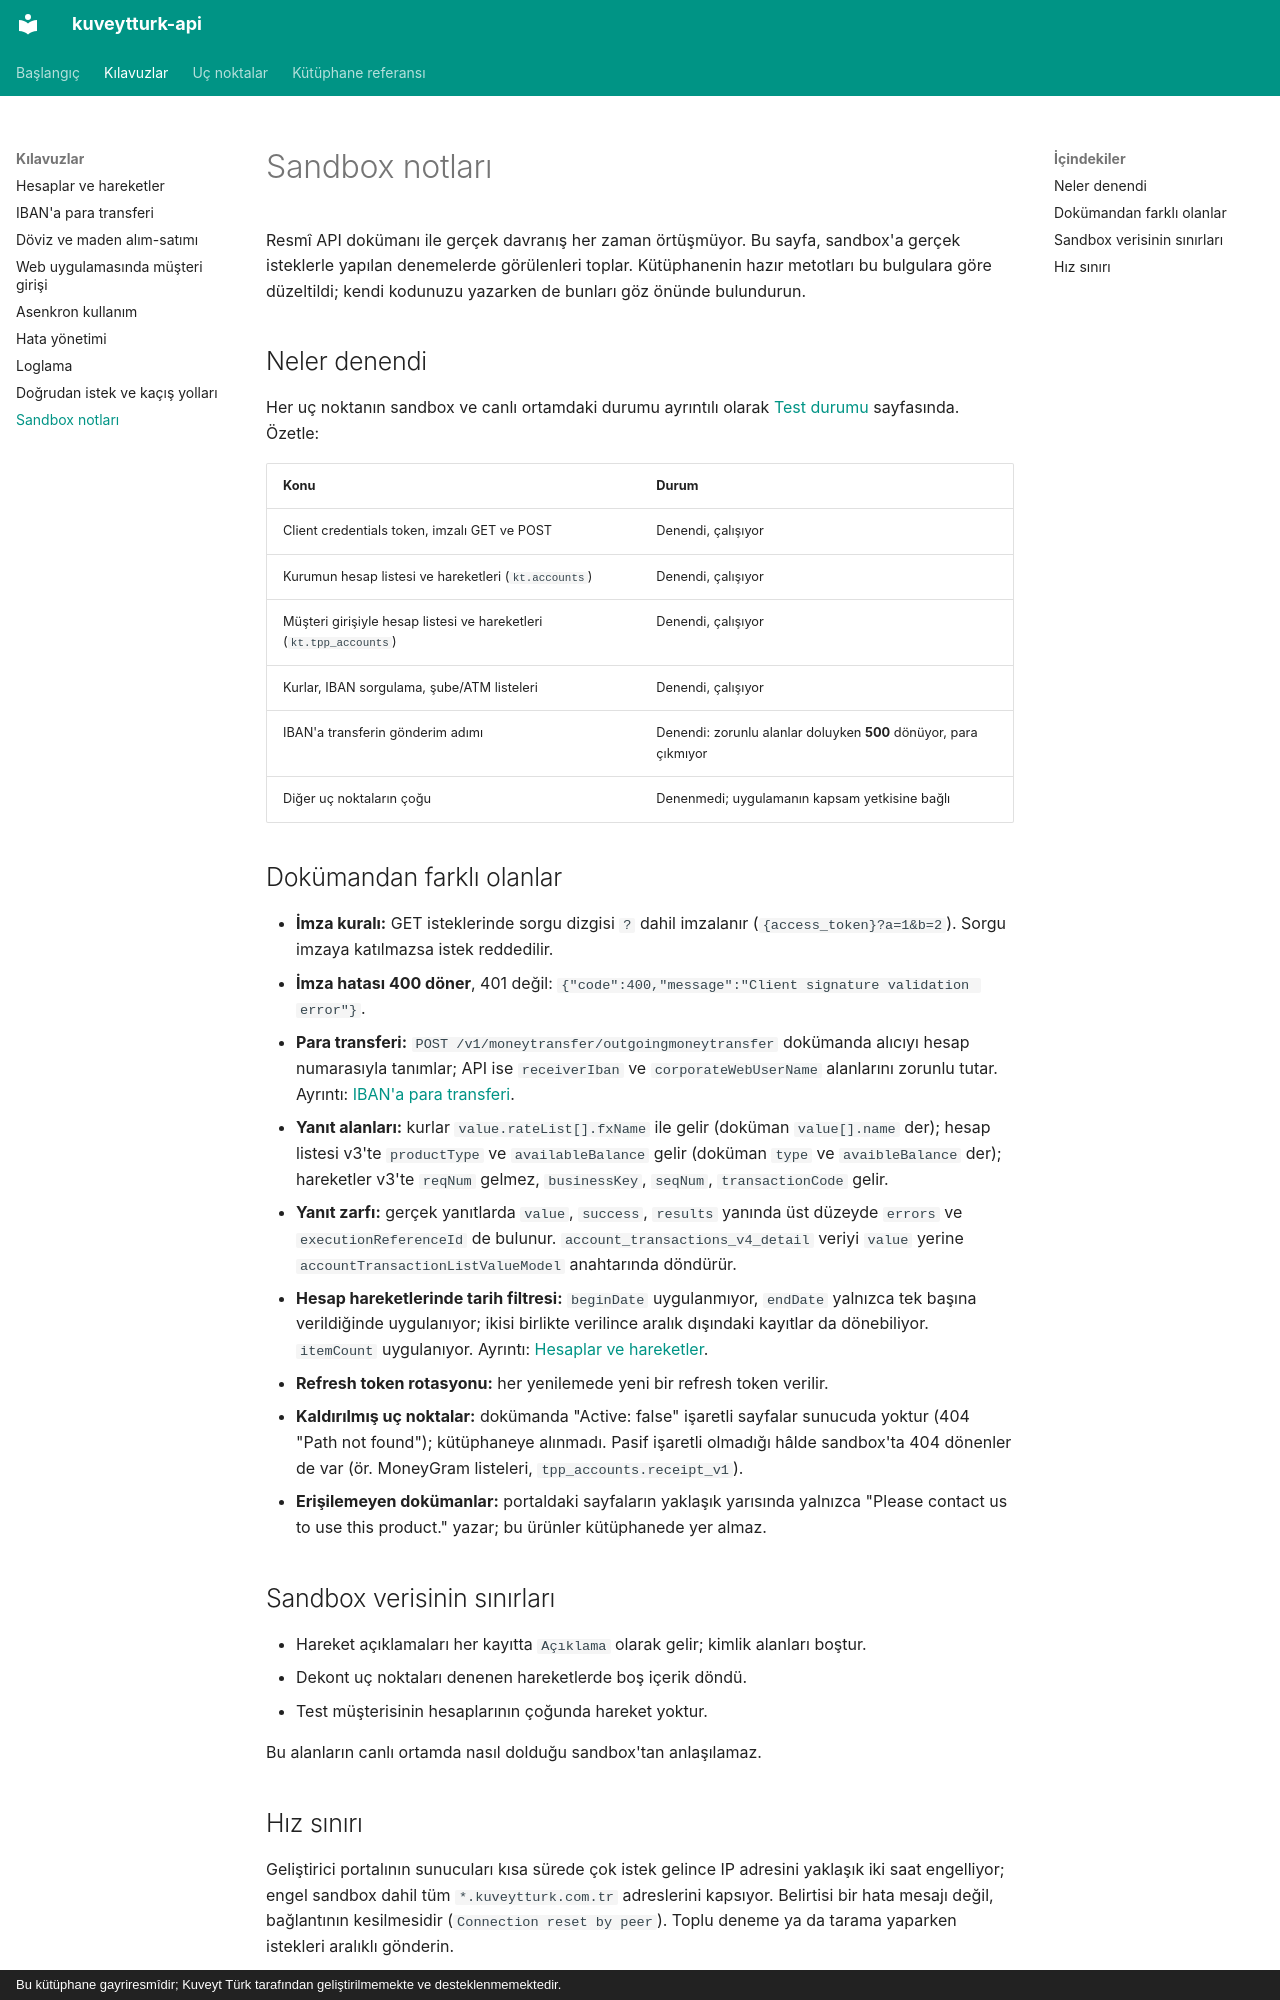

repository: yilmazmuhammed/kuveytturk-api · page: sandbox-notlari/index.html · generator: mkdocs · copyright: Bu kütüphane gayriresmîdir; Kuveyt Türk tarafından geliştirilmemekte ve desteklenmemektedir.

# Sandbox notları

Resmî API dokümanı ile gerçek davranış her zaman örtüşmüyor. Bu sayfa, sandbox'a gerçek
isteklerle yapılan denemelerde görülenleri toplar. Kütüphanenin hazır metotları bu bulgulara
göre düzeltildi; kendi kodunuzu yazarken de bunları göz önünde bulundurun.

## Neler denendi

Her uç noktanın sandbox ve canlı ortamdaki durumu ayrıntılı olarak
[Test durumu](uc-noktalar/test-durumu.md) sayfasında. Özetle:

| Konu | Durum |
| - | - |
| Client credentials token, imzalı GET ve POST | Denendi, çalışıyor |
| Kurumun hesap listesi ve hareketleri (`kt.accounts`) | Denendi, çalışıyor |
| Müşteri girişiyle hesap listesi ve hareketleri (`kt.tpp_accounts`) | Denendi, çalışıyor |
| Kurlar, IBAN sorgulama, şube/ATM listeleri | Denendi, çalışıyor |
| IBAN'a transferin gönderim adımı | Denendi: zorunlu alanlar doluyken **500** dönüyor, para çıkmıyor |
| Diğer uç noktaların çoğu | Denenmedi; uygulamanın kapsam yetkisine bağlı |

## Dokümandan farklı olanlar

- **İmza kuralı:** GET isteklerinde sorgu dizgisi `?` dahil imzalanır
  (`{access_token}?a=1&b=2`). Sorgu imzaya katılmazsa istek reddedilir.
- **İmza hatası 400 döner**, 401 değil: `{"code":400,"message":"Client signature validation error"}`.
- **Para transferi:** `POST /v1/moneytransfer/outgoingmoneytransfer` dokümanda alıcıyı hesap
  numarasıyla tanımlar; API ise `receiverIban` ve `corporateWebUserName` alanlarını zorunlu tutar.
  Ayrıntı: [IBAN'a para transferi](kilavuzlar/para-transferi.md).
- **Yanıt alanları:** kurlar `value.rateList[].fxName` ile gelir (doküman `value[].name` der);
  hesap listesi v3'te `productType` ve `availableBalance` gelir (doküman `type` ve
  `avaibleBalance` der); hareketler v3'te `reqNum` gelmez, `businessKey`, `seqNum`,
  `transactionCode` gelir.
- **Yanıt zarfı:** gerçek yanıtlarda `value`, `success`, `results` yanında üst düzeyde `errors`
  ve `executionReferenceId` de bulunur. `account_transactions_v4_detail` veriyi `value` yerine
  `accountTransactionListValueModel` anahtarında döndürür.
- **Hesap hareketlerinde tarih filtresi:** `beginDate` uygulanmıyor, `endDate` yalnızca tek
  başına verildiğinde uygulanıyor; ikisi birlikte verilince aralık dışındaki kayıtlar da
  dönebiliyor. `itemCount` uygulanıyor. Ayrıntı: [Hesaplar ve hareketler](kilavuzlar/hesaplar.md).
- **Refresh token rotasyonu:** her yenilemede yeni bir refresh token verilir.
- **Kaldırılmış uç noktalar:** dokümanda "Active: false" işaretli sayfalar sunucuda yoktur
  (404 "Path not found"); kütüphaneye alınmadı. Pasif işaretli olmadığı hâlde sandbox'ta 404
  dönenler de var (ör. MoneyGram listeleri, `tpp_accounts.receipt_v1`).
- **Erişilemeyen dokümanlar:** portaldaki sayfaların yaklaşık yarısında yalnızca "Please contact
  us to use this product." yazar; bu ürünler kütüphanede yer almaz.

## Sandbox verisinin sınırları

- Hareket açıklamaları her kayıtta `Açıklama` olarak gelir; kimlik alanları boştur.
- Dekont uç noktaları denenen hareketlerde boş içerik döndü.
- Test müşterisinin hesaplarının çoğunda hareket yoktur.

Bu alanların canlı ortamda nasıl dolduğu sandbox'tan anlaşılamaz.
